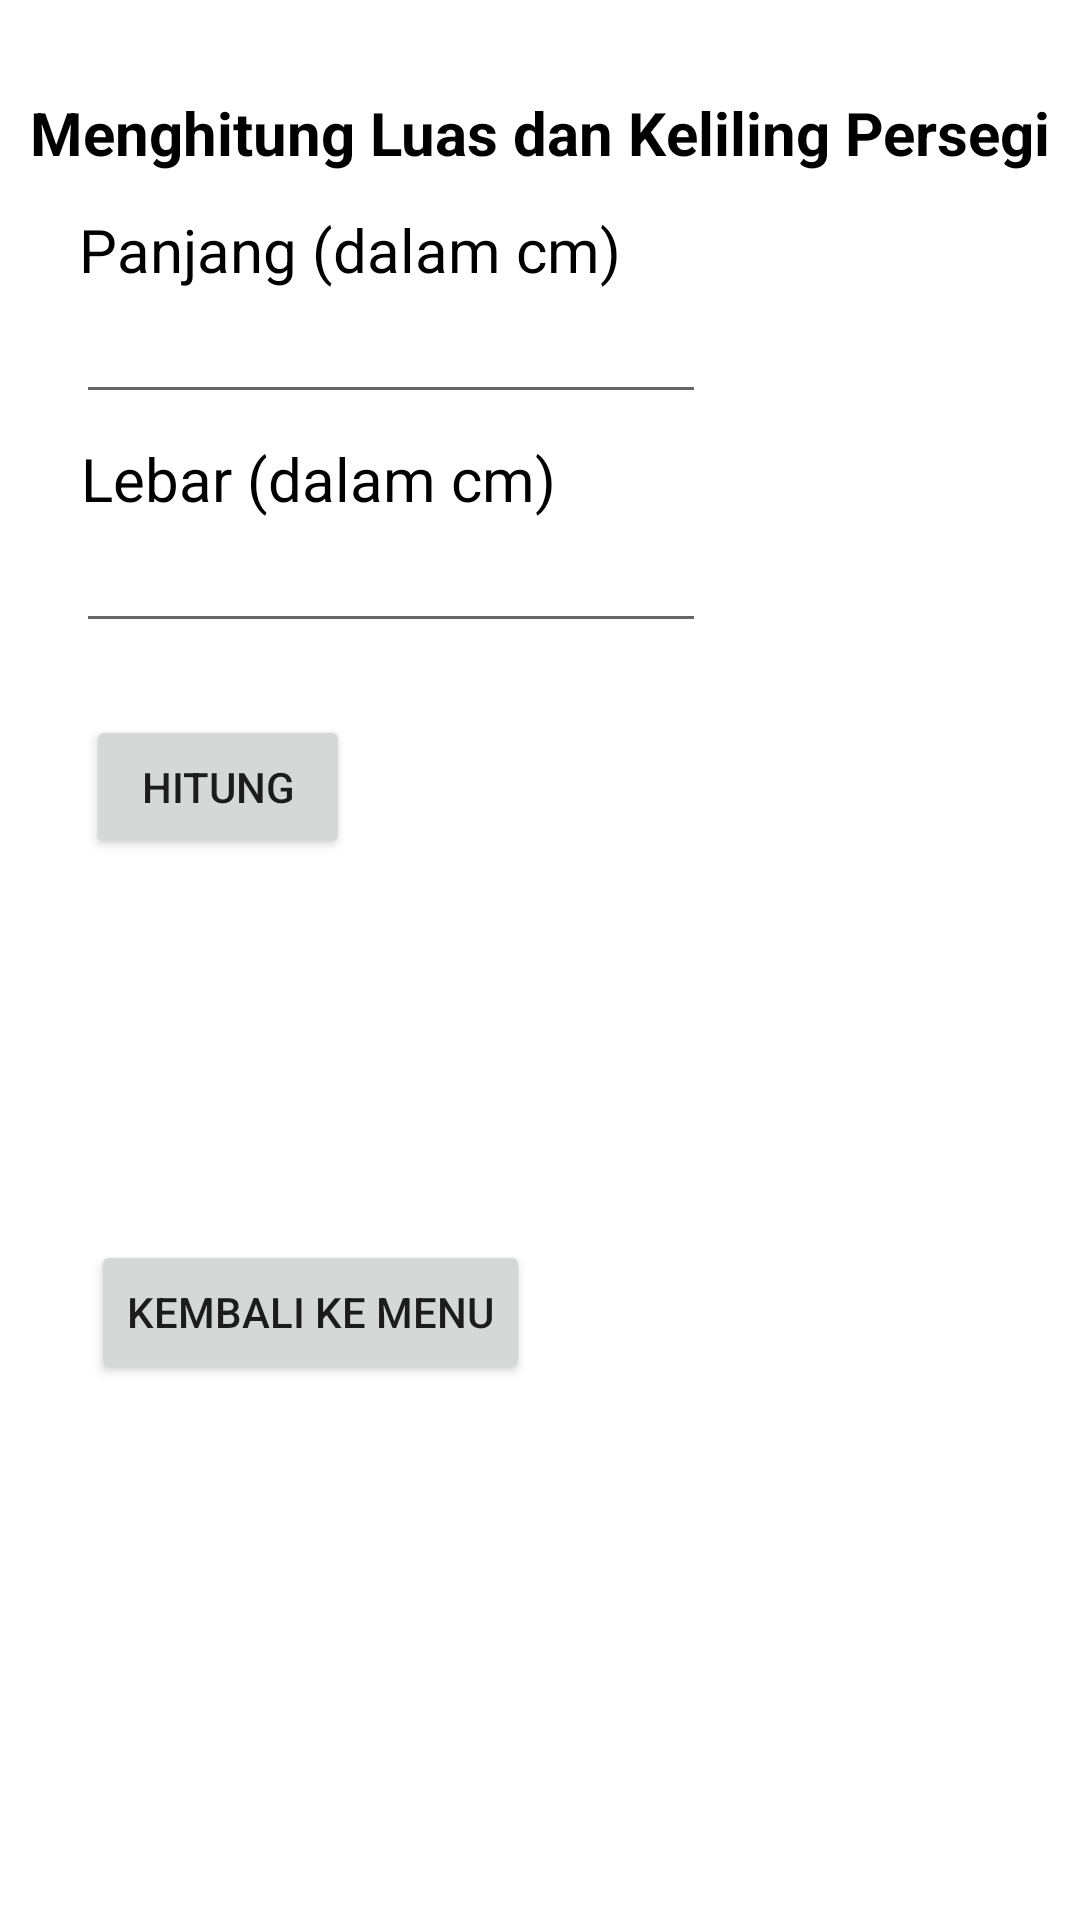

Here is an Android app screen rendered from its layout file. Give the layout XML and the strings, colors and styles it references.
<!-- AndroidManifest.xml: application theme Theme.AplikasiHitungBidangDatar -->
<!-- res/layout/persegi.xml -->
<?xml version="1.0" encoding="utf-8"?>
<androidx.constraintlayout.widget.ConstraintLayout xmlns:android="http://schemas.android.com/apk/res/android"
    xmlns:app="http://schemas.android.com/apk/res-auto"
    xmlns:tools="http://schemas.android.com/tools"
    android:layout_width="match_parent"
    android:layout_height="match_parent">

    <TextView
        android:id="@+id/teksPersegi"
        android:layout_width="wrap_content"
        android:layout_height="wrap_content"
        android:text="Menghitung Luas dan Keliling Persegi"
        android:textColor="#000000"
        android:textSize="20sp"
        android:textStyle="bold"
        app:layout_constraintBottom_toBottomOf="parent"
        app:layout_constraintEnd_toEndOf="parent"
        app:layout_constraintStart_toStartOf="parent"
        app:layout_constraintTop_toTopOf="parent"
        app:layout_constraintVertical_bias="0.05" />

    <TextView
        android:id="@+id/teksPanjangPersegi"
        android:layout_width="wrap_content"
        android:layout_height="wrap_content"
        android:layout_marginTop="12dp"
        android:text="Panjang (dalam cm)"
        android:textColor="#000000"
        android:textSize="20sp"
        app:layout_constraintEnd_toEndOf="parent"
        app:layout_constraintHorizontal_bias="0.147"
        app:layout_constraintStart_toStartOf="parent"
        app:layout_constraintTop_toBottomOf="@+id/teksPersegi" />

    <EditText
        android:id="@+id/inputPanjangPersegi"
        android:layout_width="wrap_content"
        android:layout_height="wrap_content"
        android:ems="10"
        android:inputType="number"
        android:textColor="#000000"
        app:layout_constraintEnd_toEndOf="parent"
        app:layout_constraintHorizontal_bias="0.169"
        app:layout_constraintStart_toStartOf="parent"
        app:layout_constraintTop_toBottomOf="@+id/teksPanjangPersegi" />

    <TextView
        android:id="@+id/teksLebarPersegi"
        android:layout_width="wrap_content"
        android:layout_height="wrap_content"
        android:layout_marginTop="8dp"
        android:text="Lebar (dalam cm)"
        android:textColor="#000000"
        android:textSize="20sp"
        app:layout_constraintEnd_toEndOf="parent"
        app:layout_constraintHorizontal_bias="0.134"
        app:layout_constraintStart_toStartOf="parent"
        app:layout_constraintTop_toBottomOf="@+id/inputPanjangPersegi" />

    <EditText
        android:id="@+id/inputLebarPersegi"
        android:layout_width="wrap_content"
        android:layout_height="wrap_content"
        android:ems="10"
        android:inputType="number"
        app:layout_constraintEnd_toEndOf="parent"
        app:layout_constraintHorizontal_bias="0.169"
        app:layout_constraintStart_toStartOf="parent"
        app:layout_constraintTop_toBottomOf="@+id/teksLebarPersegi" />

    <Button
        android:id="@+id/tombolHitungPersegi"
        android:layout_width="wrap_content"
        android:layout_height="wrap_content"
        android:layout_marginTop="24dp"
        android:onClick="hitungPersegi"
        android:text="Hitung"
        app:layout_constraintEnd_toEndOf="parent"
        app:layout_constraintHorizontal_bias="0.106"
        app:layout_constraintStart_toStartOf="parent"
        app:layout_constraintTop_toBottomOf="@+id/inputLebarPersegi" />

    <TextView
        android:id="@+id/teksViewLuasPersegi"
        android:layout_width="wrap_content"
        android:layout_height="wrap_content"
        android:layout_marginTop="30dp"
        android:textColor="#000000"
        android:textSize="24sp"
        android:textStyle="bold"
        app:layout_constraintBottom_toBottomOf="parent"
        app:layout_constraintEnd_toEndOf="parent"
        app:layout_constraintHorizontal_bias="0.1"
        app:layout_constraintStart_toStartOf="parent"
        app:layout_constraintTop_toBottomOf="@+id/tombolHitungPersegi"
        app:layout_constraintVertical_bias="0.0" />

    <TextView
        android:id="@+id/teksViewKelilingPersegi"
        android:layout_width="wrap_content"
        android:layout_height="wrap_content"
        android:layout_marginTop="50dp"
        android:textColor="#000000"
        android:textSize="24sp"
        android:textStyle="bold"
        app:layout_constraintBottom_toBottomOf="parent"
        app:layout_constraintEnd_toEndOf="parent"
        app:layout_constraintHorizontal_bias="0.1"
        app:layout_constraintStart_toStartOf="parent"
        app:layout_constraintTop_toBottomOf="@+id/tombolHitungPersegi"
        app:layout_constraintVertical_bias="0.054" />

    <Button
        android:id="@+id/tombolKembali"
        android:layout_width="wrap_content"
        android:layout_height="wrap_content"
        android:layout_marginTop="30dp"
        android:onClick="kembaliKeMenu"
        android:text="Kembali ke Menu"
        app:layout_constraintEnd_toEndOf="parent"
        app:layout_constraintHorizontal_bias="0.142"
        app:layout_constraintStart_toStartOf="parent"
        app:layout_constraintTop_toBottomOf="@+id/teksViewKelilingPersegi" />

</androidx.constraintlayout.widget.ConstraintLayout>
<!-- resources referenced by this layout -->
<resources>
  <style name="Theme.AplikasiHitungBidangDatar" parent="Theme.MaterialComponents.DayNight.DarkActionBar">
          
          <item name="colorPrimary">@color/purple_500</item>
          <item name="colorPrimaryVariant">@color/purple_700</item>
          <item name="colorOnPrimary">@color/white</item>
          
          <item name="colorSecondary">@color/teal_200</item>
          <item name="colorSecondaryVariant">@color/teal_700</item>
          <item name="colorOnSecondary">@color/black</item>
          
          <item name="android:statusBarColor" tools:targetApi="l">?attr/colorPrimaryVariant</item>
          
      </style>
  <!-- not gathered from this repository: default colours our renderer supplied (Android Studio template values) -->
  <color name="purple_500">#FF6200EE</color>
  <color name="purple_700">#FF3700B3</color>
  <color name="teal_200">#FF03DAC5</color>
  <color name="teal_700">#FF018786</color>
  <color name="black">#FF000000</color>
  <color name="white">#FFFFFFFF</color>
</resources>
